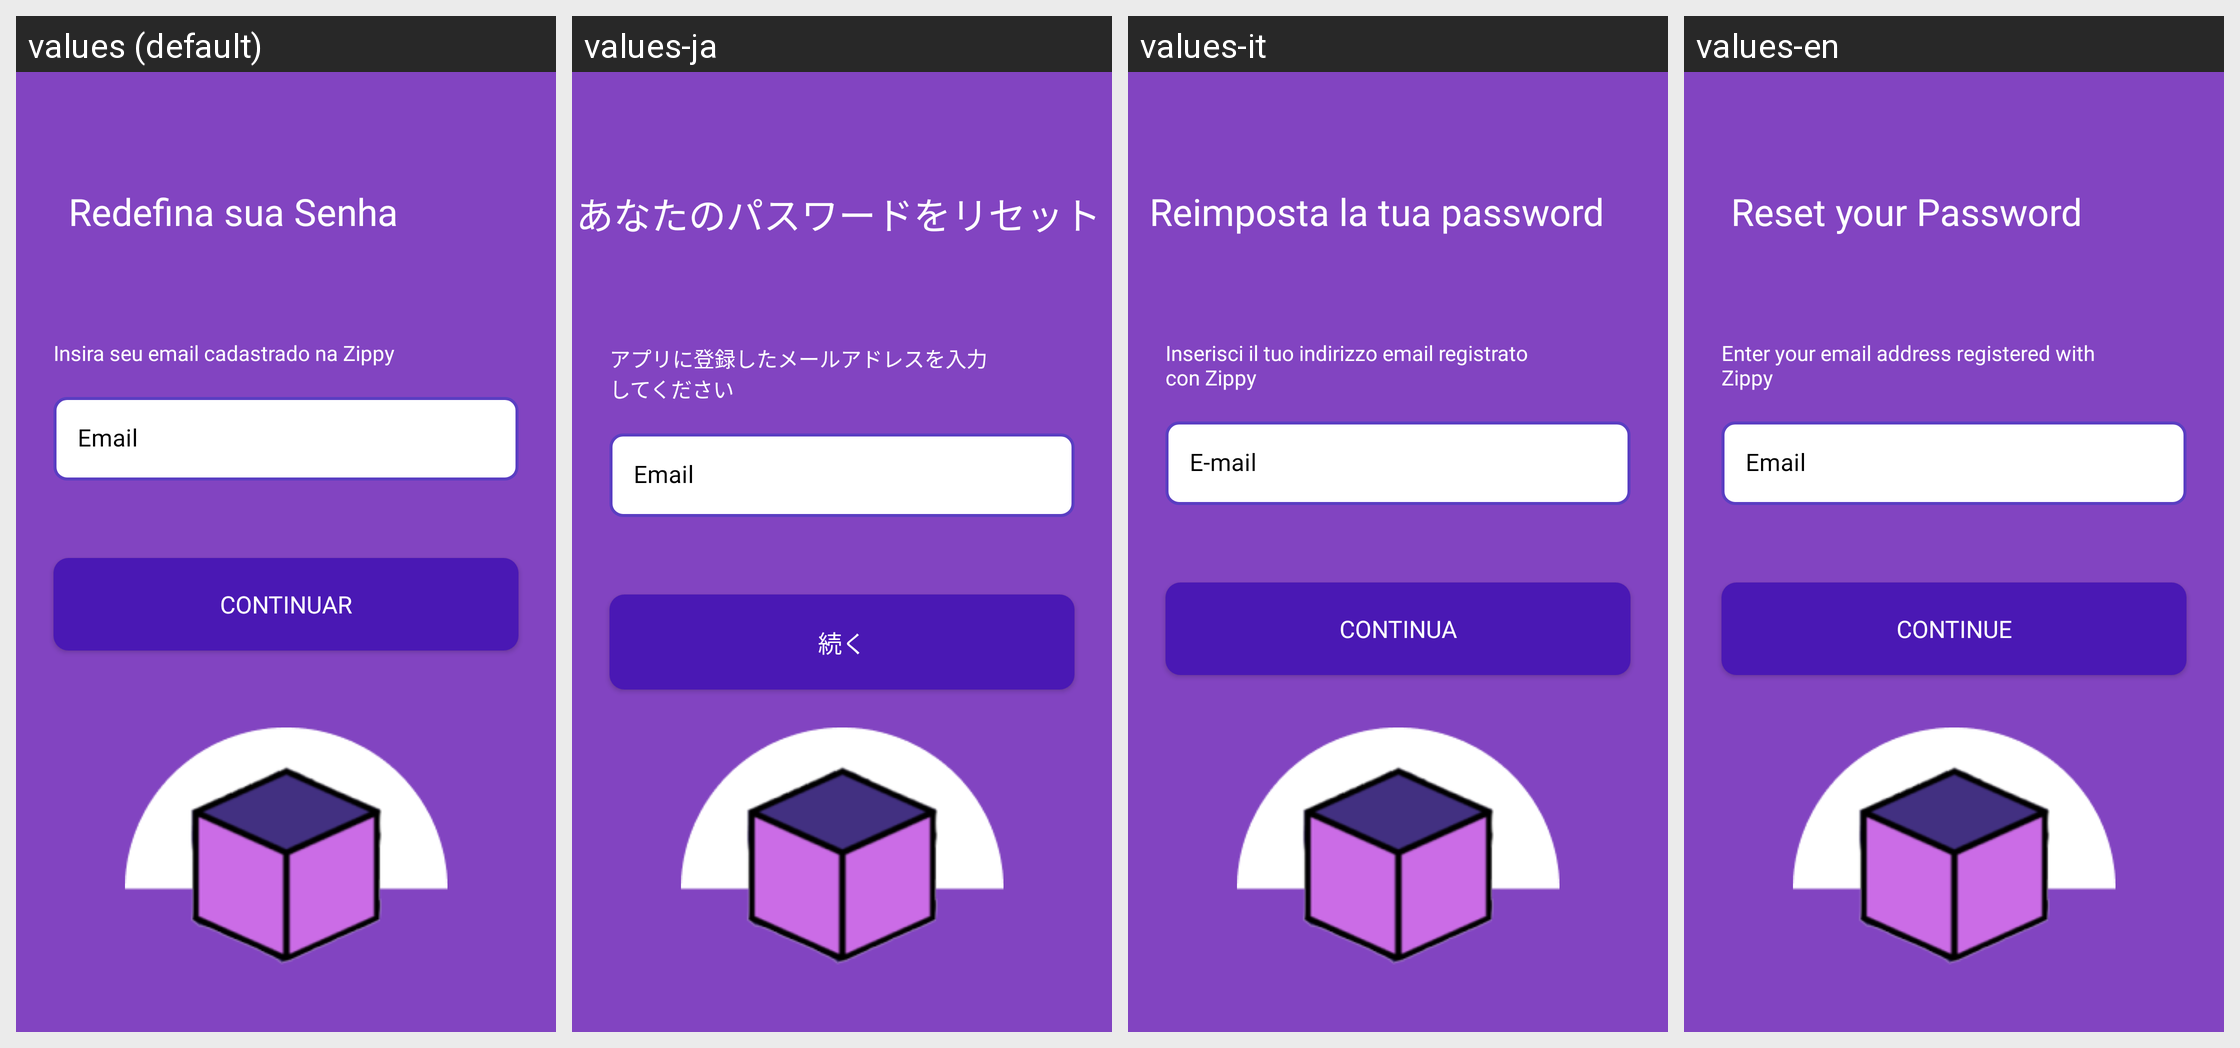

The same Android screen rendered under several of its app's locales, left to right. List the strings drawn on it with the default value and each locale's translation.
Android screen res/layout/activity_recuperar_senha.xml rendered under 4 locales, left to right: values (default), values-ja, values-it, values-en. Device: Nexus 5 (rendered at 1080×1920; each locale shown at half size, 540×960, under a caption strip naming it); theme Theme.Material3.DayNight.NoActionBar.
Other locales in the repository, not shown: values-en-rUS.
Strings drawn on this screen, with the default value and each locale's value (text and hints the layout hard-codes, and strings that could not be matched under every locale, appear in the picture but are not listed):

redefinir_titulo
  values: Redefina sua Senha
  values-ja: あなたのパスワードをリセット
  values-it: Reimposta la tua password
  values-en: Reset your Password

inserir_email_esqueceu_senha
  values: Insira seu email cadastrado na Zippy
  values-ja: アプリに登録したメールアドレスを入力してください
  values-it: Inserisci il tuo indirizzo email registrato con Zippy
  values-en: Enter your email address registered with Zippy

email_hint
  values: Email
  values-ja: Email
  values-it: E-mail
  values-en: Email

btn_continuar
  values: Continuar
  values-ja: 続く
  values-it: Continua
  values-en: Continue
